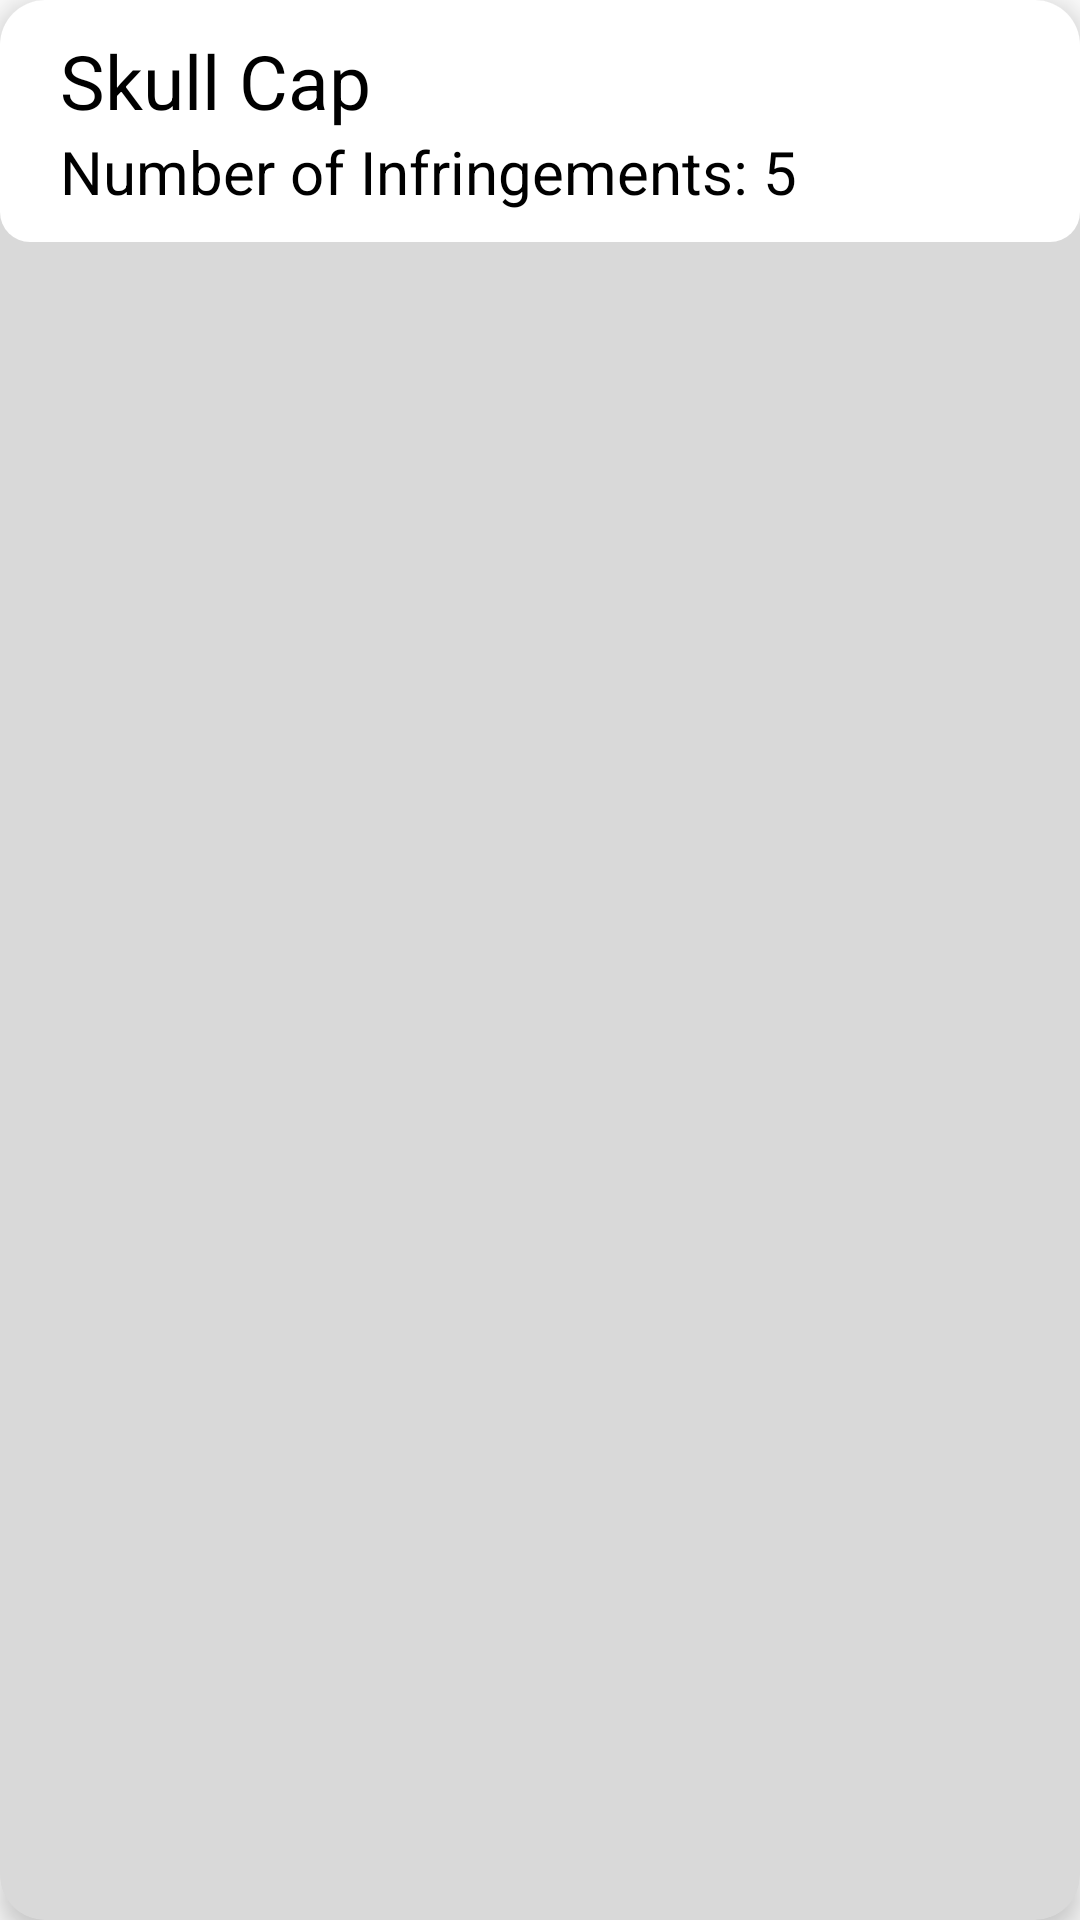

Write the Android layout XML for this screen, with the resource values it uses.
<!-- AndroidManifest.xml: application theme Theme.PPE_Pro_Track -->
<!-- res/layout/infringement_cardview.xml -->
<?xml version="1.0" encoding="utf-8"?>
<androidx.cardview.widget.CardView
    xmlns:android="http://schemas.android.com/apk/res/android"
    xmlns:app="http://schemas.android.com/apk/res-auto"
    android:layout_width="match_parent"
    android:layout_height="wrap_content"
    android:layout_margin="10dp"
    app:cardBackgroundColor="@color/primary_grey"
    app:cardCornerRadius="15dp"
    app:cardElevation="5dp"
    android:layout_gravity="center_horizontal"
    >

    <LinearLayout
        android:layout_width="match_parent"
        android:layout_height="wrap_content"
        android:orientation="vertical"
        android:padding="10dp"
        android:background="@drawable/firstname_view_shape">

        <LinearLayout
            android:layout_width="match_parent"
            android:layout_height="wrap_content"
            android:orientation="vertical"
            >

            <TextView
                android:id="@+id/ppeItemName_TextView"
                android:layout_width="match_parent"
                android:layout_height="wrap_content"
                android:textSize="25sp"
                android:text="Skull Cap"
                android:textColor="@color/black"
                android:layout_marginStart="10dp"/>

        </LinearLayout>
        <LinearLayout
            android:layout_width="match_parent"
            android:layout_height="wrap_content"
            android:orientation="horizontal">

            <LinearLayout
                android:layout_width="wrap_content"
                android:layout_height="wrap_content"
                android:orientation="vertical">

                <TextView
                    android:id="@+id/not_returned_TextView_"
                    android:layout_width="wrap_content"
                    android:layout_height="wrap_content"
                    android:text="Number of Infringements: "
                    android:textSize="20sp"
                    android:textColor="@color/black"
                    android:layout_marginStart="10dp"/>
            </LinearLayout>

            <LinearLayout
                android:layout_width="wrap_content"
                android:layout_height="wrap_content"
                android:orientation="vertical"
                android:textAlignment="center"
               >

                <TextView
                    android:id="@+id/not_returned_TextView"
                    android:layout_width="match_parent"
                    android:layout_height="wrap_content"
                    android:textAlignment="center"
                    android:textSize="20sp"
                    android:text="5"
                    android:textColor="@color/black"/>
            </LinearLayout>
        </LinearLayout>
    </LinearLayout>
</androidx.cardview.widget.CardView>
<!-- resources referenced by this layout -->
<resources>
  <color name="black">#FF000000</color>
  <color name="primary_grey">#d9d9d9</color>
  <!-- drawable firstname_view_shape (drawable) -->
  <?xml version="1.0" encoding="utf-8"?>
  <shape xmlns:android="http://schemas.android.com/apk/res/android"
  	android:shape="rectangle" >
  	<corners android:radius="10dp" />
  	<solid android:color="@color/white" />
  </shape>
  <style name="Theme.PPE_Pro_Track" parent="Theme.AppCompat.Light.NoActionBar">
          <item name="colorPrimary">@color/colorPrimary</item>
          <item name="colorPrimaryDark">@color/colorPrimaryDark</item>
          <item name="colorAccent">@color/colorAccent</item>
      </style>
  <color name="white">#FFFFFFFF</color>
  <color name="colorPrimary">#008577</color>
  <color name="colorPrimaryDark">#00574B</color>
  <color name="colorAccent">#D81B60</color>
</resources>
